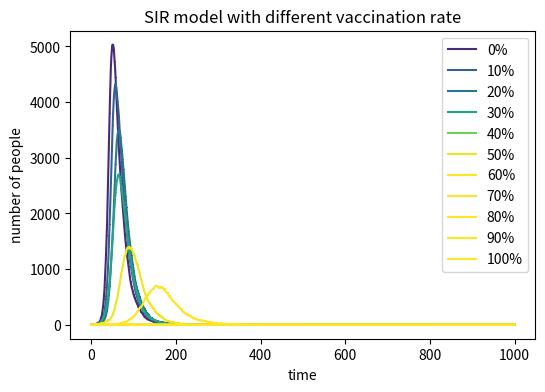

Python code for this plot: (Note: this script raises an exception after producing the figure.)
# -*- coding: utf-8 -*-
"""
Created on Tue May 12 17:12:36 2020

@author: 蒋冰
"""
# import libraries
import numpy as np
import matplotlib.pyplot as plt 
from matplotlib import cm
I = {}
# funtion 'delete' used to delete the unwanted elements
#reference: the idea of creat a function to delete unwanted numbers was inspired by a classmates Qi Liu
def delete(l,e):
        while e in l:
            l.remove(e)
        return l
#use 'for j in range(11) to simulate the vaccination rate from 0% to 100%
for j in range(11):
#When vaccination rate reaches 100%, there will be no susceptible and infected, thus we need to take classified discussion
    if j !=10:
# similar mechnism to task1 
# need : Four variables seperately indicates the number of total population, susceptible people ,infected people and recover people
        #each turn vaccination rate will increase 10%
        Vaccine_rate = j/10
        N = 10000
        #get the susceptible population number
        susceptible = 9999 - Vaccine_rate*N
        infected = 1
        recovered = 0
# beta indicates the infection probability upon contact, gamma indicates the recover probability
        beta = 0.3
        gamma = 0.05
#use I[j] to store the result of each turn to tract infected population, and need to empty I[j] each turn
# need : variable 'a' indicated the contact rate, variable 'c' indicates the infected possibility
        I[j] = []
        # list X was used to function as the x axis
        X = []
        # under each vaccination circumstance, run 1000times to simulate
        for i in range(1000):
            #variable 'a' indicated the contact rate
            a = infected/N
            #variable 'c' indicates the infected possibility
            c = a*beta
            b = 1- c
            # each turn X add i to form the x axis
            X.append(i)
# need : use 'np.random.choice' to randomly collected infected people and recovered people
#'0' indicates recovered and '1' indicates infected
            e = np.random.choice(range(2),int(susceptible),p=[1-c,c])
            #convert to list format
            #refence:https://blog.csdn.net/gqixf/article/details/82743662
            f = e.tolist()
# delete all the '0' in the list and remain a list contains various '1'
# use len method to get out the number of infected people in this turn
            S2 = len(delete(f,0))
            susceptible = susceptible - S2
            #add new infected people
            infected += S2
#similar method mentiond before to get recovered people
            g = np.random.choice(range(2),infected,p=[0.95,0.05])
            #convert to list format
            h = g.tolist()
            I2 = len(delete(h,0))
            #delete new recovered people from infected population
            infected = infected - I2
            I[j].append(infected)
    else:
#mentioned in line 20
        I[j] = []
        X = []
        for i in range(1000):  
            #each turn X add i to form the x axis
            X.append(i)
            # no infected people, thus add 0 each turn
            I[j].append(0)
#plot 11 lines together, change color through changing the number after cm.viridis to seperate each lines
#reference about the line type: https://blog.csdn.net/sinat_36219858/article/details/79800460?utm_medium=distribute.pc_relevant.none-task-blog-BlogCommendFromMachineLearnPai2-1.nonecase&depth_1-utm_source=distribute.pc_relevant.none-task-blog-BlogCommendFromMachineLearnPai2-1.nonecase
plt.figure(figsize=(6,4),dpi =150)
plt.plot(X,I[0],color = cm.viridis(30),marker = ',',linestyle = '-',label = '0%')
plt.plot(X,I[1],color = cm.viridis(80),marker = ',',linestyle = '-',label = '10%')
plt.plot(X,I[2],color = cm.viridis(100),marker = ',',linestyle = '-',label = '20%')
plt.plot(X,I[3],color = cm.viridis(150),marker = ',',linestyle = '-',label = '30%')
plt.plot(X,I[4],color = cm.viridis(200),marker = ',',linestyle = '-',label = '40%')
plt.plot(X,I[5],color = cm.viridis(250),marker = ',',linestyle = '-',label = '50%')
plt.plot(X,I[6],color = cm.viridis(300),marker = ',',linestyle = '-',label = '60%')
plt.plot(X,I[7],color = cm.viridis(350),marker = ',',linestyle = '-',label = '70%')
plt.plot(X,I[8],color = cm.viridis(400),marker = ',',linestyle = '-',label = '80%')
plt.plot(X,I[9],color = cm.viridis(450),marker = ',',linestyle = '-',label = '90%')
plt.plot(X,I[10],color = cm.viridis(500),marker = ',',linestyle = '-',label = '100%')
plt.title('SIR model with different vaccination rate')
plt.xlabel('time')
plt.ylabel('number of people')
plt.legend()
plt.savefig("simulation with different vaccination rate",type="png" )